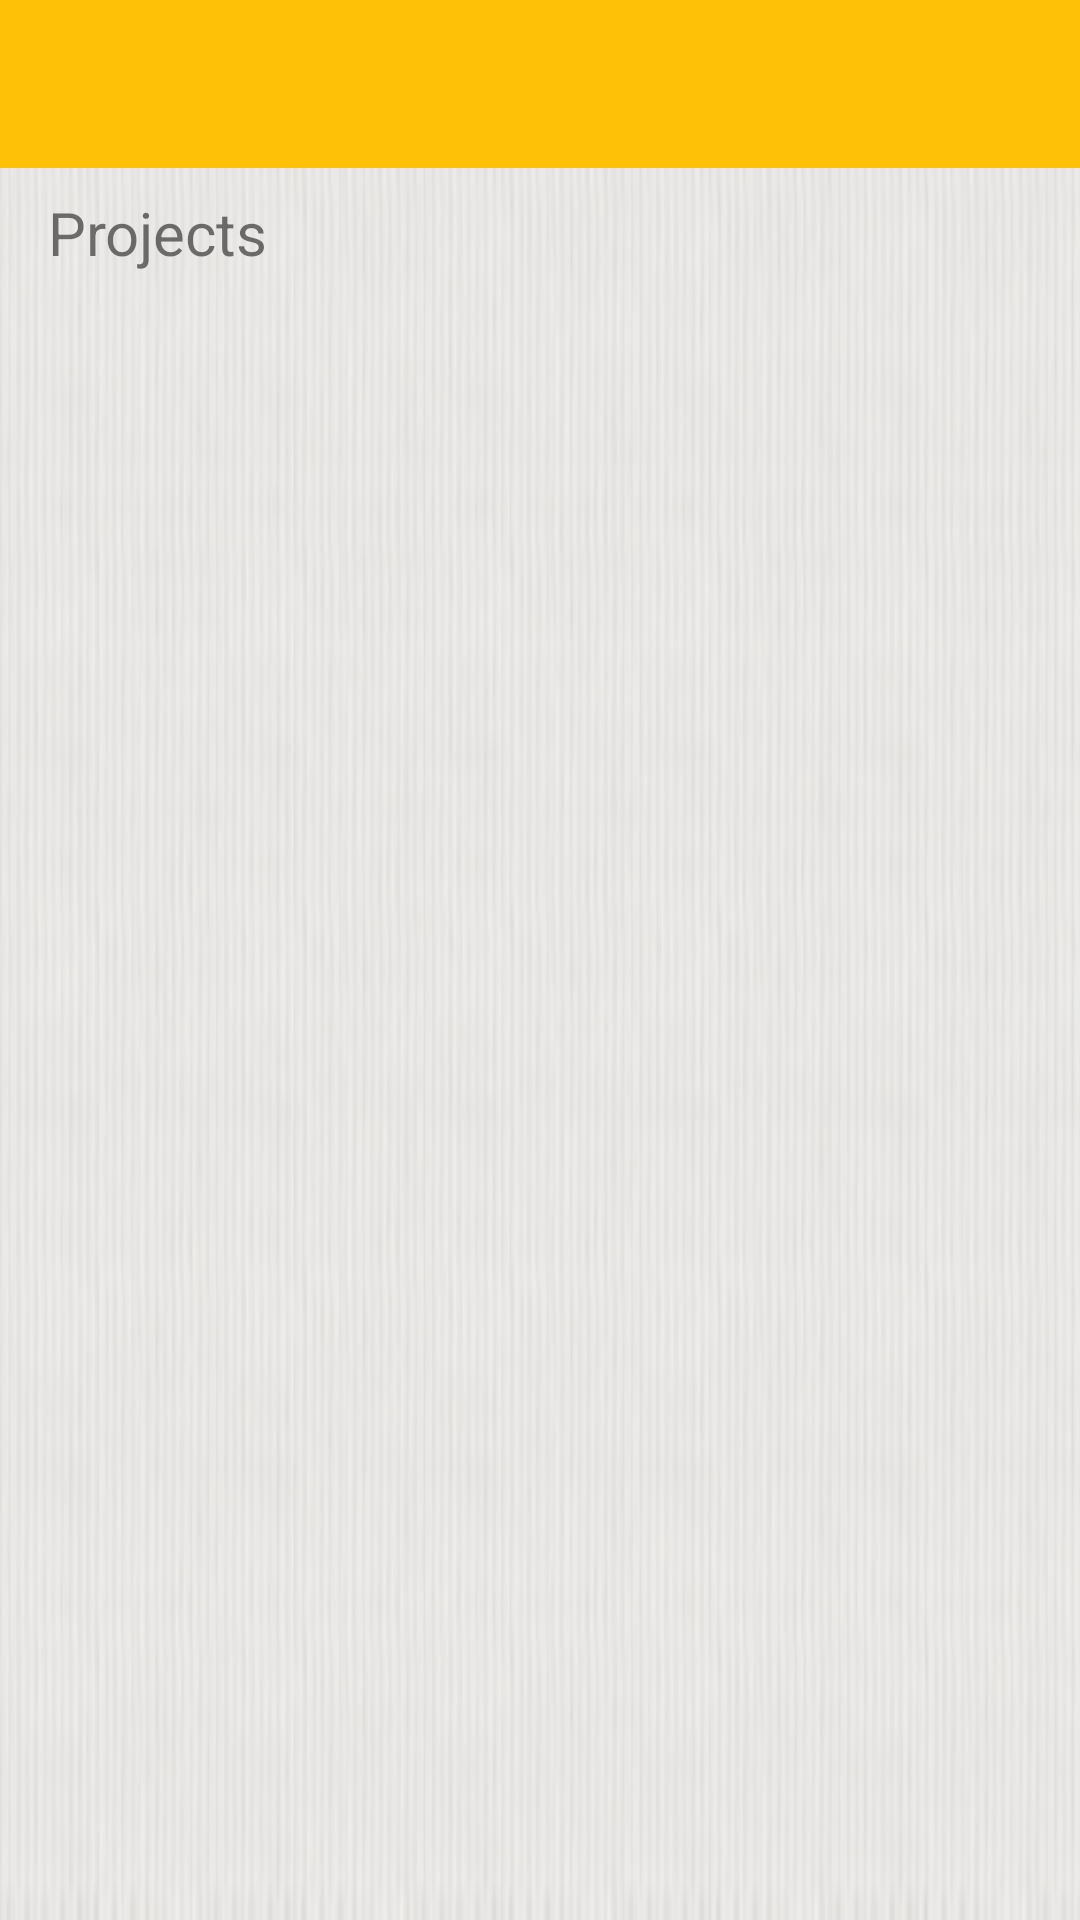

Reconstruct the res/layout file that produces this screen, plus the resources it refers to.
<!-- AndroidManifest.xml: application theme AppTheme -->
<!-- res/layout/list_layout.xml -->
<?xml version="1.0" encoding="utf-8"?>
<LinearLayout xmlns:android="http://schemas.android.com/apk/res/android"
    android:layout_width="match_parent"
    android:layout_height="match_parent"
    android:background="@drawable/papar_texture"
    android:orientation="vertical">

    <include
        android:id="@+id/app_bar"
        layout="@layout/appbar" />

    <TextView
        android:layout_width="match_parent"
        android:layout_height="wrap_content"
        android:layout_marginLeft="@dimen/margin_16dp"
        android:layout_marginTop="@dimen/margin8dp"
        android:text="@string/tv_projects_label"
        android:textSize="@dimen/medfont20" />

    <ListView
        android:id="@+id/list"
        android:layout_width="match_parent"
        android:layout_height="wrap_content"
        android:layout_marginLeft="@dimen/margin_16dp"
        android:textSize="@dimen/smallfont18"></ListView>

</LinearLayout>
<!-- res/layout/appbar.xml (included above) -->
<?xml version="1.0" encoding="utf-8"?>
<android.support.v7.widget.Toolbar xmlns:android="http://schemas.android.com/apk/res/android"
    xmlns:app="http://schemas.android.com/apk/res-auto"

    android:layout_width="match_parent"
    android:layout_height="wrap_content"
    android:background="@color/primaryColor"
    app:theme="@style/customToolbar"
    app:popupTheme="@style/ThemeOverlay.AppCompat.Light">

</android.support.v7.widget.Toolbar>
<!-- resources referenced by this layout -->
<resources>
  <color name="primaryColor">#FFC107</color>
  <dimen name="margin8dp">8dp</dimen>
  <dimen name="margin_16dp">16dp</dimen>
  <dimen name="medfont20">20sp</dimen>
  <dimen name="smallfont18">18sp</dimen>
  <!-- drawable papar_texture: png bitmap (drawable, 59185 bytes) -->
  <string name="tv_projects_label">Projects</string>
  <style name="customToolbar" parent="ThemeOverlay.AppCompat.Light">
          <item name="android:textColorPrimary">@color/accentColor5</item>
          <item name="android:textColorSecondary">@color/accentColor5</item>
  
      </style>
  <style name="AppTheme" parent="AppTheme.Base">
  
      </style>
  <color name="accentColor5">#ffffff</color>
  <style name="AppTheme.Base" parent="Theme.AppCompat.Light.NoActionBar">
          <item name="colorPrimary">@color/primaryColor</item>
          <item name="colorPrimaryDark">@color/primaryColorDark</item>
          <item name="colorAccent">@color/accentColor</item>
      </style>
  <color name="primaryColorDark">#FFA000</color>
  <color name="accentColor">#3F51B5</color>
</resources>
